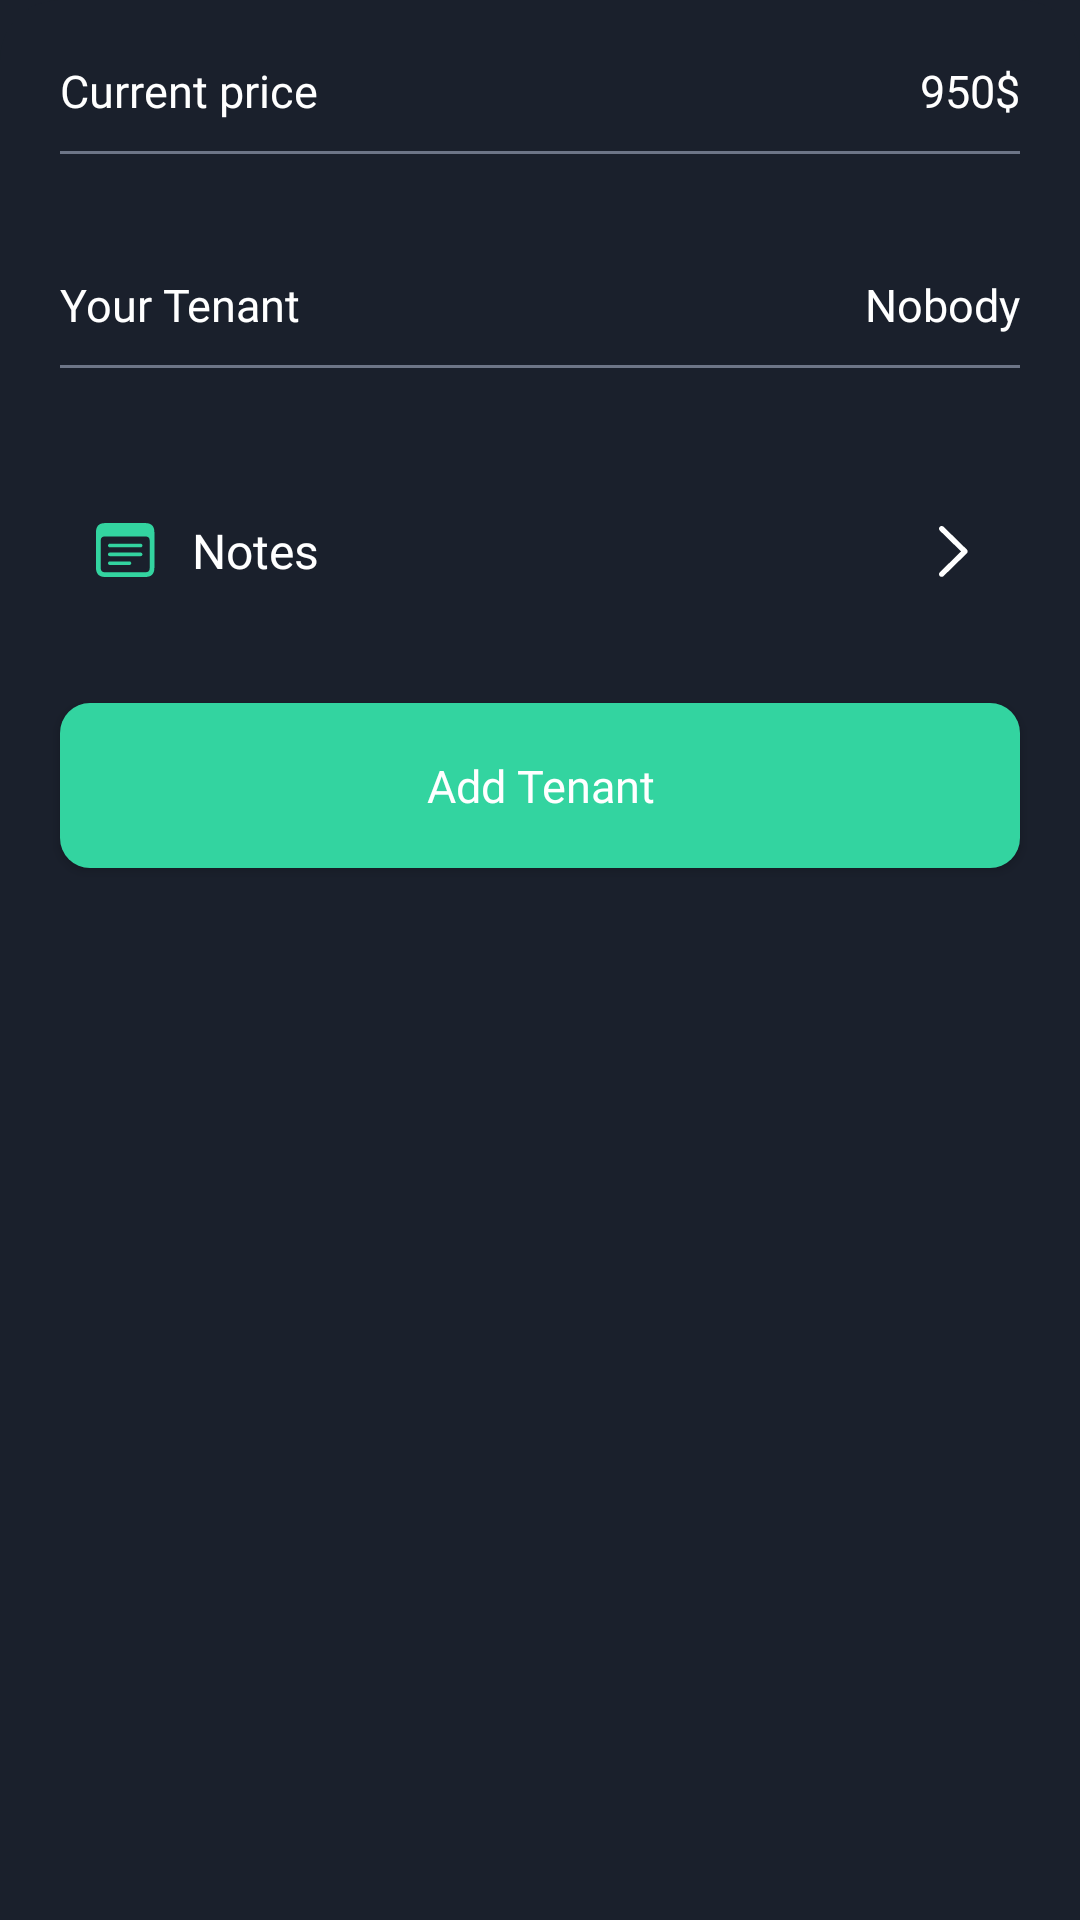

Android layout source for this screen:
<!-- AndroidManifest.xml: application theme Theme.GoldenGate -->
<!-- res/layout/fragment_current_info.xml -->
<?xml version="1.0" encoding="utf-8"?>
<LinearLayout xmlns:android="http://schemas.android.com/apk/res/android"
    android:layout_width="match_parent"
    android:layout_height="wrap_content"
    android:background="@drawable/dialog_back"
    android:orientation="vertical">

    <FrameLayout
        android:layout_width="match_parent"
        android:layout_height="wrap_content"
        android:layout_marginHorizontal="20dp"
        android:layout_marginTop="20dp">

        <TextView
            android:layout_width="wrap_content"
            android:layout_height="wrap_content"
            android:fontFamily="@font/sf_pro_regular"
            android:text="Current price"
            android:textColor="@color/white"
            android:textSize="15sp" />

        <TextView
            android:id="@+id/price"
            android:layout_width="wrap_content"
            android:layout_height="wrap_content"
            android:layout_gravity="end"
            android:fontFamily="@font/sf_pro_regular"
            android:text="950$"
            android:textColor="@color/white"
            android:textSize="15sp" />

    </FrameLayout>

    <View
        android:layout_width="match_parent"
        android:layout_height="1dp"
        android:layout_marginHorizontal="20dp"
        android:layout_marginTop="10dp"
        android:background="@color/grey" />

    <FrameLayout
        android:layout_width="match_parent"
        android:layout_height="wrap_content"
        android:layout_marginHorizontal="20dp"
        android:layout_marginTop="40dp">

        <TextView
            android:layout_width="wrap_content"
            android:layout_height="wrap_content"
            android:fontFamily="@font/sf_pro_regular"
            android:text="Your Tenant"
            android:textColor="@color/white"
            android:textSize="15sp" />

        <TextView
            android:id="@+id/tenant_name"
            android:layout_width="wrap_content"
            android:layout_height="wrap_content"
            android:layout_gravity="end"
            android:fontFamily="@font/sf_pro_regular"
            android:text="Nobody"
            android:textColor="@color/white"
            android:textSize="15sp" />

    </FrameLayout>

    <View
        android:layout_width="match_parent"
        android:layout_height="1dp"
        android:layout_marginHorizontal="20dp"
        android:layout_marginTop="10dp"
        android:background="@color/grey" />

    <FrameLayout
        android:id="@+id/dates_frame"
        android:layout_width="match_parent"
        android:layout_height="wrap_content"
        android:layout_marginHorizontal="20dp"
        android:layout_marginTop="40dp"
        android:visibility="gone">

        <TextView
            android:layout_width="wrap_content"
            android:layout_height="wrap_content"
            android:fontFamily="@font/sf_pro_regular"
            android:text="Dates"
            android:textColor="@color/white"
            android:textSize="15sp" />

        <TextView
            android:id="@+id/dates_text"
            android:layout_width="wrap_content"
            android:layout_height="wrap_content"
            android:layout_gravity="end"
            android:fontFamily="@font/sf_pro_regular"
            android:text="12.07.23 - 12.09.23"
            android:textColor="@color/white"
            android:textSize="15sp" />

    </FrameLayout>

    <View
        android:id="@+id/third_view"
        android:layout_width="match_parent"
        android:layout_height="1dp"
        android:layout_marginHorizontal="20dp"
        android:layout_marginTop="10dp"
        android:background="@color/grey"
        android:visibility="gone" />

    <LinearLayout
        android:layout_width="match_parent"
        android:layout_height="wrap_content"
        android:layout_marginHorizontal="30dp"
        android:layout_marginTop="40dp"
        android:gravity="center">

        <ImageView
            android:layout_width="24dp"
            android:layout_height="24dp"
            android:src="@drawable/ic_note" />

        <TextView
            android:layout_width="0dp"
            android:layout_height="wrap_content"
            android:layout_marginVertical="10dp"
            android:layout_marginStart="10dp"
            android:layout_weight="1"
            android:fontFamily="@font/sf_pro_medium"
            android:text="Notes"
            android:textColor="@color/white"
            android:textSize="16sp" />

        <ImageView
            android:layout_width="24dp"
            android:layout_height="24dp"
            android:src="@drawable/ic_arrow" />

    </LinearLayout>

    <androidx.appcompat.widget.AppCompatButton
        android:id="@+id/btn_add"
        android:layout_width="match_parent"
        android:layout_height="55dp"
        android:layout_marginHorizontal="20dp"
        android:layout_marginTop="30dp"
        android:background="@drawable/btn_back"
        android:fontFamily="@font/sf_pro_medium"
        android:text="Add Tenant"
        android:textAllCaps="false"
        android:textColor="@color/white"
        android:textSize="15sp" />


</LinearLayout>
<!-- resources referenced by this layout -->
<resources>
  <color name="grey">#6D7587</color>
  <color name="white">#FFFFFFFF</color>
  <!-- drawable btn_back (drawable) -->
  <?xml version="1.0" encoding="utf-8"?>
  <shape xmlns:android="http://schemas.android.com/apk/res/android">
  
      <corners android:radius="10dp"/>
      <solid android:color="@color/theme_green"/>
  
  </shape>
  <!-- drawable dialog_back (drawable) -->
  <?xml version="1.0" encoding="utf-8"?>
  <shape xmlns:android="http://schemas.android.com/apk/res/android">
  
      <corners
          android:topLeftRadius="20dp"
          android:topRightRadius="20dp" />
      <solid android:color="@color/background_color" />
  
  </shape>
  <!-- drawable ic_arrow (drawable) -->
  <vector xmlns:android="http://schemas.android.com/apk/res/android"
      android:width="24dp"
      android:height="24dp"
      android:viewportWidth="24"
      android:viewportHeight="24">
    <path
        android:pathData="M16.551,12.477C16.551,12.232 16.453,12.008 16.268,11.832L8.533,4.254C8.357,4.088 8.143,4 7.889,4C7.391,4 7,4.381 7,4.889C7,5.133 7.098,5.357 7.254,5.523L14.363,12.477L7.254,19.43C7.098,19.596 7,19.81 7,20.065C7,20.572 7.391,20.953 7.889,20.953C8.143,20.953 8.357,20.865 8.533,20.69L16.268,13.121C16.453,12.936 16.551,12.721 16.551,12.477Z"
        android:fillColor="#ffffff"/>
  </vector>
  <!-- drawable ic_note (drawable) -->
  <vector xmlns:android="http://schemas.android.com/apk/res/android"
      android:width="24dp"
      android:height="24dp"
      android:viewportWidth="24"
      android:viewportHeight="24">
    <path
        android:pathData="M5.066,20.998H18.406C20.447,20.998 21.463,19.982 21.463,17.971V6.047C21.463,4.035 20.447,3.02 18.406,3.02H5.066C3.025,3.02 2,4.025 2,6.047V17.971C2,19.992 3.025,20.998 5.066,20.998ZM4.92,19.426C4.051,19.426 3.572,18.967 3.572,18.059V8.85C3.572,7.951 4.051,7.482 4.92,7.482H18.533C19.402,7.482 19.891,7.951 19.891,8.85V18.059C19.891,18.967 19.402,19.426 18.533,19.426H4.92ZM6.619,11.115H16.873C17.215,11.115 17.479,10.842 17.479,10.5C17.479,10.168 17.215,9.914 16.873,9.914H6.619C6.258,9.914 6.004,10.168 6.004,10.5C6.004,10.842 6.258,11.115 6.619,11.115ZM6.619,14.055H16.873C17.215,14.055 17.479,13.801 17.479,13.469C17.479,13.117 17.215,12.854 16.873,12.854H6.619C6.258,12.854 6.004,13.117 6.004,13.469C6.004,13.801 6.258,14.055 6.619,14.055ZM6.619,16.994H13.133C13.475,16.994 13.738,16.74 13.738,16.408C13.738,16.066 13.475,15.793 13.133,15.793H6.619C6.258,15.793 6.004,16.066 6.004,16.408C6.004,16.74 6.258,16.994 6.619,16.994Z"
        android:fillColor="#33D4A0"/>
  </vector>
  <style name="Theme.GoldenGate" parent="Base.Theme.GoldenGate" />
  <color name="theme_green">#33D4A0</color>
  <color name="background_color">#1A202C</color>
  <style name="Base.Theme.GoldenGate" parent="Theme.Material3.DayNight.NoActionBar">
          <item name="android:statusBarColor">@color/background_color</item>
          <item name="android:windowBackground">@color/background_color</item>
          <item name="android:navigationBarColor">@color/background_color</item>
          
          
      </style>
</resources>
